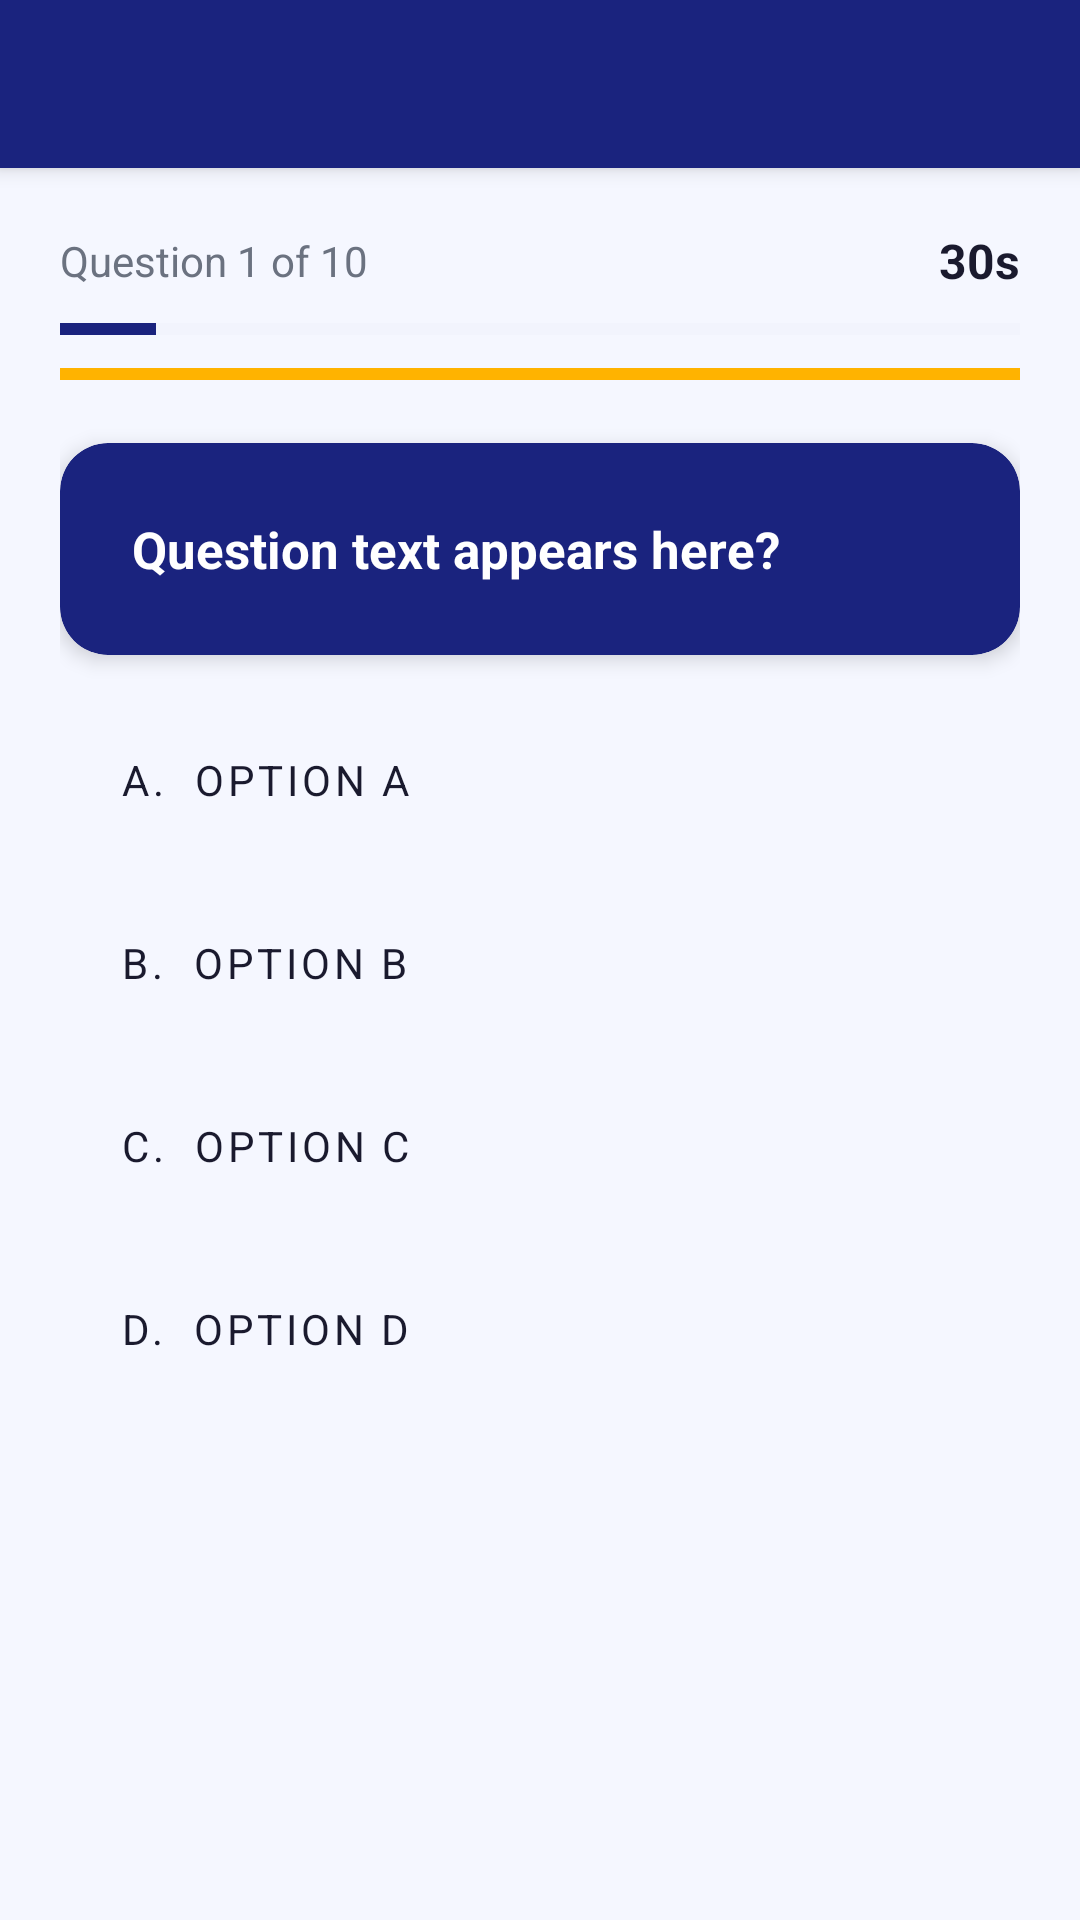

Reconstruct the res/layout file that produces this screen, plus the resources it refers to.
<!-- AndroidManifest.xml: application theme Theme.LearnHub -->
<!-- res/layout/activity_quiz.xml -->
<?xml version="1.0" encoding="utf-8"?>
<androidx.constraintlayout.widget.ConstraintLayout
    xmlns:android="http://schemas.android.com/apk/res/android"
    xmlns:app="http://schemas.android.com/apk/res-auto"
    android:layout_width="match_parent"
    android:layout_height="match_parent"
    android:background="@color/background">

    <androidx.appcompat.widget.Toolbar
        android:id="@+id/toolbar"
        android:layout_width="match_parent"
        android:layout_height="wrap_content"
        android:background="@color/primary"
        android:elevation="4dp"
        android:minHeight="?attr/actionBarSize"
        app:layout_constraintTop_toTopOf="parent"
        app:titleTextColor="@color/white" />

    <ScrollView
        android:layout_width="match_parent"
        android:layout_height="0dp"
        app:layout_constraintTop_toBottomOf="@id/toolbar"
        app:layout_constraintBottom_toBottomOf="parent">

        <LinearLayout
            android:layout_width="match_parent"
            android:layout_height="wrap_content"
            android:orientation="vertical"
            android:padding="20dp">

            
            <LinearLayout
                android:layout_width="match_parent"
                android:layout_height="wrap_content"
                android:orientation="horizontal"
                android:gravity="center_vertical"
                android:layout_marginBottom="8dp">

                <TextView
                    android:id="@+id/tv_question_number"
                    android:layout_width="0dp"
                    android:layout_height="wrap_content"
                    android:layout_weight="1"
                    android:text="Question 1 of 10"
                    android:textColor="@color/text_secondary"
                    android:textSize="14sp" />

                <TextView
                    android:id="@+id/tv_timer"
                    android:layout_width="wrap_content"
                    android:layout_height="wrap_content"
                    android:text="30s"
                    android:textColor="@color/text_primary"
                    android:textSize="16sp"
                    android:textStyle="bold" />
            </LinearLayout>

            
            <ProgressBar
                android:id="@+id/progress_questions"
                style="?android:attr/progressBarStyleHorizontal"
                android:layout_width="match_parent"
                android:layout_height="8dp"
                android:layout_marginBottom="8dp"
                android:max="10"
                android:progress="1"
                android:progressTint="@color/primary"
                android:progressBackgroundTint="#E8EAF6" />

            
            <ProgressBar
                android:id="@+id/progress_timer"
                style="?android:attr/progressBarStyleHorizontal"
                android:layout_width="match_parent"
                android:layout_height="6dp"
                android:layout_marginBottom="20dp"
                android:max="30"
                android:progress="30"
                android:progressTint="@color/accent"
                android:progressBackgroundTint="#E8EAF6" />

            
            <androidx.cardview.widget.CardView
                android:layout_width="match_parent"
                android:layout_height="wrap_content"
                android:layout_marginBottom="16dp"
                app:cardCornerRadius="16dp"
                app:cardElevation="4dp"
                app:cardBackgroundColor="@color/primary">

                <TextView
                    android:id="@+id/tv_question_text"
                    android:layout_width="match_parent"
                    android:layout_height="wrap_content"
                    android:padding="24dp"
                    android:text="Question text appears here?"
                    android:textColor="@color/white"
                    android:textSize="17sp"
                    android:lineSpacingMultiplier="1.5"
                    android:textStyle="bold" />
            </androidx.cardview.widget.CardView>

            
            <Button
                android:id="@+id/btn_option_a"
                android:layout_width="match_parent"
                android:layout_height="wrap_content"
                android:layout_marginBottom="10dp"
                android:text="A.  Option A"
                android:textAlignment="textStart"
                android:paddingStart="20dp"
                android:paddingEnd="20dp"
                android:paddingTop="16dp"
                android:paddingBottom="16dp"
                android:backgroundTint="@color/surface"
                android:textColor="@color/text_primary"
                android:textSize="14sp"
                android:gravity="start|center_vertical"
                style="@style/Widget.MaterialComponents.Button.UnelevatedButton" />

            
            <Button
                android:id="@+id/btn_option_b"
                android:layout_width="match_parent"
                android:layout_height="wrap_content"
                android:layout_marginBottom="10dp"
                android:text="B.  Option B"
                android:textAlignment="textStart"
                android:paddingStart="20dp"
                android:paddingEnd="20dp"
                android:paddingTop="16dp"
                android:paddingBottom="16dp"
                android:backgroundTint="@color/surface"
                android:textColor="@color/text_primary"
                android:textSize="14sp"
                android:gravity="start|center_vertical"
                style="@style/Widget.MaterialComponents.Button.UnelevatedButton" />

            
            <Button
                android:id="@+id/btn_option_c"
                android:layout_width="match_parent"
                android:layout_height="wrap_content"
                android:layout_marginBottom="10dp"
                android:text="C.  Option C"
                android:textAlignment="textStart"
                android:paddingStart="20dp"
                android:paddingEnd="20dp"
                android:paddingTop="16dp"
                android:paddingBottom="16dp"
                android:backgroundTint="@color/surface"
                android:textColor="@color/text_primary"
                android:textSize="14sp"
                android:gravity="start|center_vertical"
                style="@style/Widget.MaterialComponents.Button.UnelevatedButton" />

            
            <Button
                android:id="@+id/btn_option_d"
                android:layout_width="match_parent"
                android:layout_height="wrap_content"
                android:layout_marginBottom="16dp"
                android:text="D.  Option D"
                android:textAlignment="textStart"
                android:paddingStart="20dp"
                android:paddingEnd="20dp"
                android:paddingTop="16dp"
                android:paddingBottom="16dp"
                android:backgroundTint="@color/surface"
                android:textColor="@color/text_primary"
                android:textSize="14sp"
                android:gravity="start|center_vertical"
                style="@style/Widget.MaterialComponents.Button.UnelevatedButton" />

            
            <androidx.cardview.widget.CardView
                android:id="@+id/card_explanation"
                android:layout_width="match_parent"
                android:layout_height="wrap_content"
                android:layout_marginBottom="16dp"
                android:visibility="gone"
                app:cardCornerRadius="12dp"
                app:cardElevation="2dp"
                app:cardBackgroundColor="#E8F5E9">

                <TextView
                    android:id="@+id/tv_explanation"
                    android:layout_width="match_parent"
                    android:layout_height="wrap_content"
                    android:padding="16dp"
                    android:text="Explanation text"
                    android:textColor="#1B5E20"
                    android:textSize="14sp"
                    android:lineSpacingMultiplier="1.4" />
            </androidx.cardview.widget.CardView>

            
            <Button
                android:id="@+id/btn_next_question"
                android:layout_width="match_parent"
                android:layout_height="wrap_content"
                android:text="Next Question →"
                android:textSize="16sp"
                android:paddingTop="16dp"
                android:paddingBottom="16dp"
                android:backgroundTint="@color/primary"
                android:visibility="gone" />

        </LinearLayout>
    </ScrollView>

</androidx.constraintlayout.widget.ConstraintLayout>
<!-- resources referenced by this layout -->
<resources>
  <color name="accent">#FFB300</color>
  <color name="background">#F5F7FF</color>
  <color name="primary">#1A237E</color>
  <color name="surface">#FFFFFF</color>
  <color name="text_primary">#1A1A2E</color>
  <color name="text_secondary">#6B7280</color>
  <color name="white">#FFFFFFFF</color>
  <style name="Theme.LearnHub" parent="Theme.MaterialComponents.DayNight.NoActionBar">
  
          <item name="colorPrimary">@color/primary</item>
          <item name="colorPrimaryDark">@color/primary_dark</item>
          <item name="colorAccent">@color/accent</item>
  
          <item name="android:windowBackground">@color/background</item>
          <item name="android:statusBarColor">@color/status_bar</item>
          <item name="android:navigationBarColor">@color/primary_dark</item>
  
          <item name="android:fontFamily">sans-serif</item>
  
          
          <item name="materialCardViewStyle">@style/Widget.LearnHub.CardView</item>
          <item name="materialButtonStyle">@style/Widget.LearnHub.Button</item>
  
      </style>
  <color name="primary_dark">#0D1442</color>
  <color name="status_bar">#0D1442</color>
  <style name="Widget.LearnHub.CardView" parent="Widget.MaterialComponents.CardView">
          <item name="cardCornerRadius">16dp</item>
          <item name="cardElevation">4dp</item>
          <item name="cardBackgroundColor">@color/card_background</item>
      </style>
  <style name="Widget.LearnHub.Button" parent="Widget.MaterialComponents.Button">
          <item name="cornerRadius">12dp</item>
          <item name="backgroundTint">@color/primary</item>
          <item name="android:textColor">@color/text_on_primary</item>
  
          <item name="android:paddingTop">14dp</item>
          <item name="android:paddingBottom">14dp</item>
          <item name="android:textSize">15sp</item>
          <item name="android:letterSpacing">0.02</item>
      </style>
  <color name="card_background">#FFFFFF</color>
  <color name="text_on_primary">#FFFFFF</color>
</resources>
